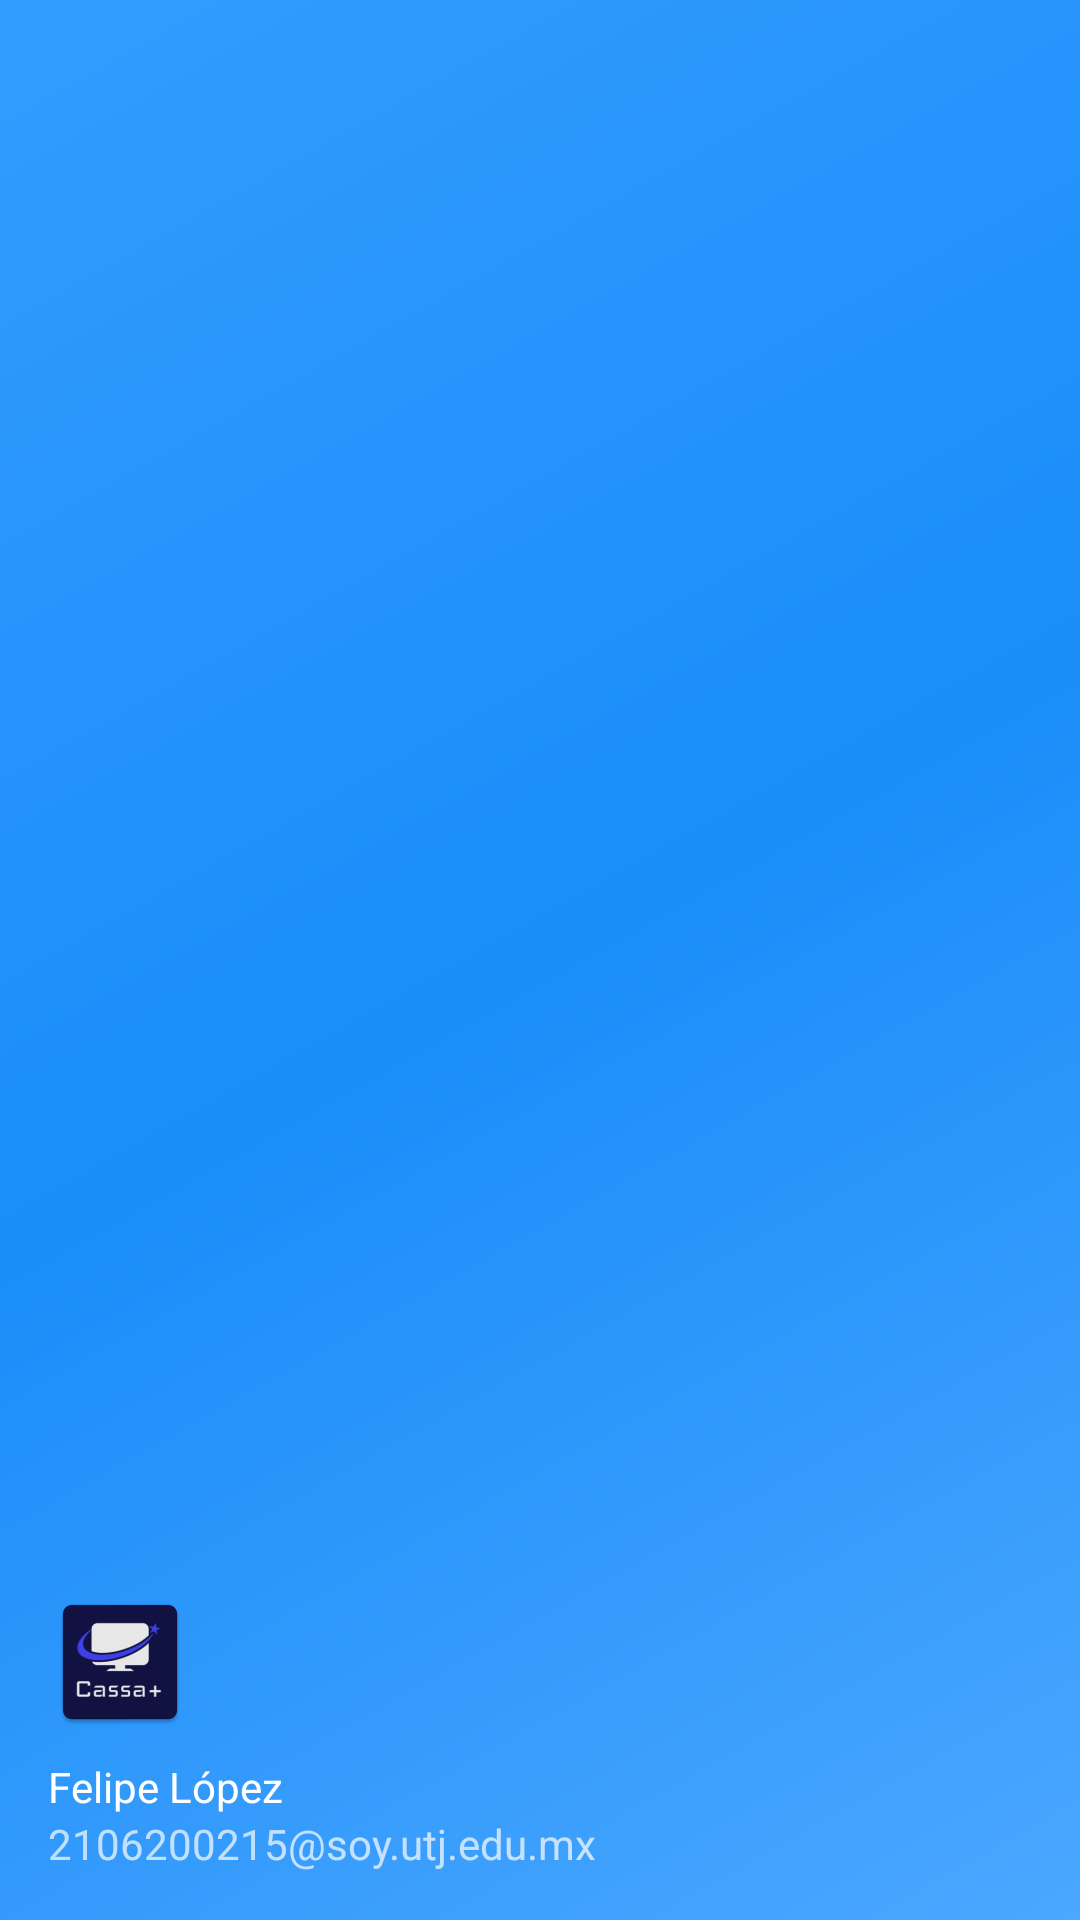

Produce the Android XML layout that renders to this screen, including the resource entries it uses.
<!-- AndroidManifest.xml: application theme Theme.CASSA -->
<!-- res/layout/nav_header_main.xml -->
<?xml version="1.0" encoding="utf-8"?>
<LinearLayout xmlns:android="http://schemas.android.com/apk/res/android"
    xmlns:app="http://schemas.android.com/apk/res-auto"
    android:layout_width="match_parent"
    android:layout_height="@dimen/nav_header_height"
    android:background="@drawable/side_nav_bar"
    android:gravity="bottom"
    android:orientation="vertical"
    android:paddingLeft="@dimen/activity_horizontal_margin"
    android:paddingTop="@dimen/activity_vertical_margin"
    android:paddingRight="@dimen/activity_horizontal_margin"
    android:paddingBottom="@dimen/activity_vertical_margin"
    android:theme="@style/ThemeOverlay.AppCompat.Dark">

    <ImageView
        android:id="@+id/imageView"
        android:layout_width="wrap_content"
        android:layout_height="wrap_content"
        android:contentDescription="@string/nav_header_desc"
        android:paddingTop="@dimen/nav_header_vertical_spacing"
        app:srcCompat="@mipmap/ic_logo" />

    <TextView
        android:layout_width="match_parent"
        android:layout_height="wrap_content"
        android:paddingTop="@dimen/nav_header_vertical_spacing"
        android:text="Felipe López"
        android:textAppearance="@style/TextAppearance.AppCompat.Body1" />

    <TextView
        android:id="@+id/tvCorreo"
        android:layout_width="wrap_content"
        android:layout_height="wrap_content"
        android:text="@string/nav_header_subtitle" />
</LinearLayout>
<!-- resources referenced by this layout -->
<resources>
  <dimen name="activity_horizontal_margin">16dp</dimen>
  <dimen name="activity_vertical_margin">16dp</dimen>
  <dimen name="nav_header_height">196dp</dimen>
  <dimen name="nav_header_vertical_spacing">8dp</dimen>
  <!-- drawable side_nav_bar (drawable) -->
  <shape xmlns:android="http://schemas.android.com/apk/res/android"
      android:shape="rectangle">
      <gradient
          android:angle="135"
          android:centerColor="#1A8DF9"
          android:endColor="#339CFF"
          android:startColor="#4BA7FF"
          android:type="linear" />
  </shape>
  <!-- mipmap ic_logo: webp bitmap (mipmap-hdpi, 2204 bytes) -->
  <string name="nav_header_desc">Navigation header</string>
  <string name="nav_header_subtitle">2106200215@soy.utj.edu.mx</string>
  <style name="Theme.CASSA" parent="Theme.MaterialComponents.DayNight.DarkActionBar">
          
          <item name="colorPrimary">#0079EB</item>
          <item name="colorPrimaryVariant">#0079EB</item>
          <item name="colorOnPrimary">@color/white</item>
          
          <item name="colorSecondary">@color/teal_200</item>
          <item name="colorSecondaryVariant">@color/teal_700</item>
          <item name="colorOnSecondary">@color/black</item>
          
          <item name="android:statusBarColor">?attr/colorPrimaryVariant</item>
          
      </style>
  <!-- not gathered from this repository: default colours our renderer supplied (Android Studio template values) -->
  <color name="teal_200">#FF03DAC5</color>
  <color name="teal_700">#FF018786</color>
  <color name="black">#FF000000</color>
  <color name="white">#FFFFFFFF</color>
</resources>
